Dataset: tools (GitHub, aiegoo/aitim-hhi). Classes: background, hammer, measuring tape, pliers, screwdriver.

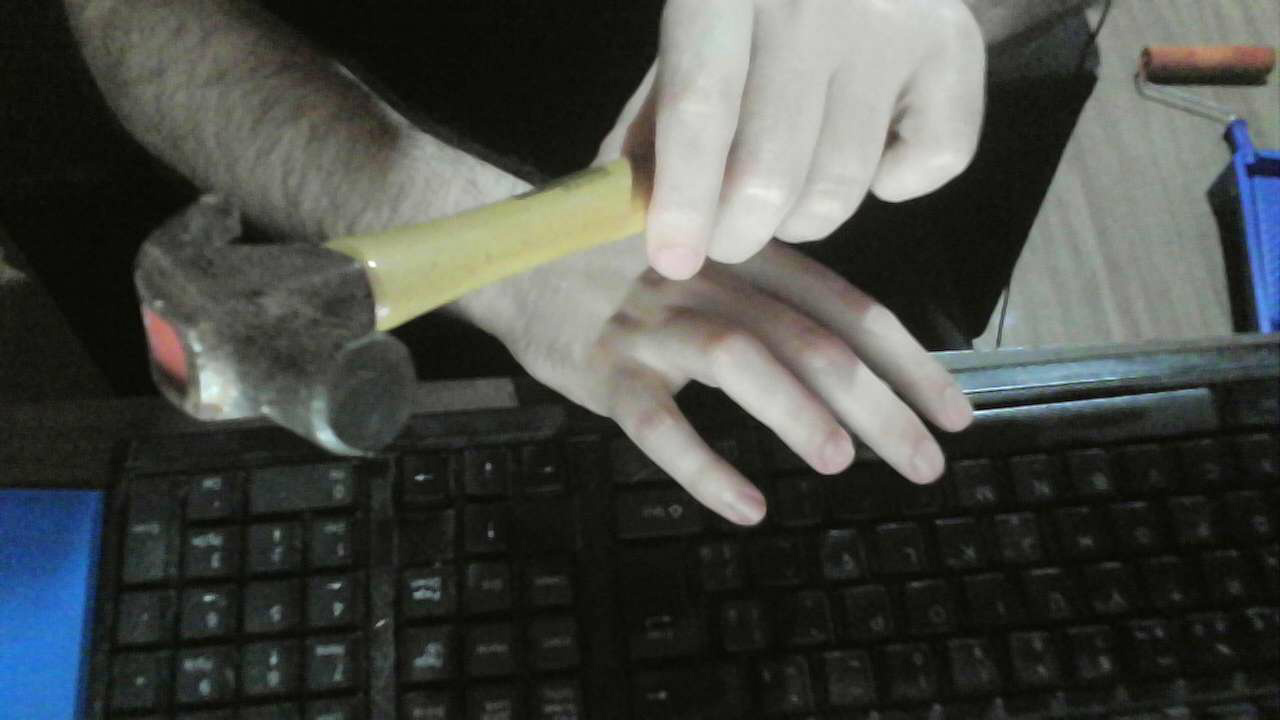
Label: hammer

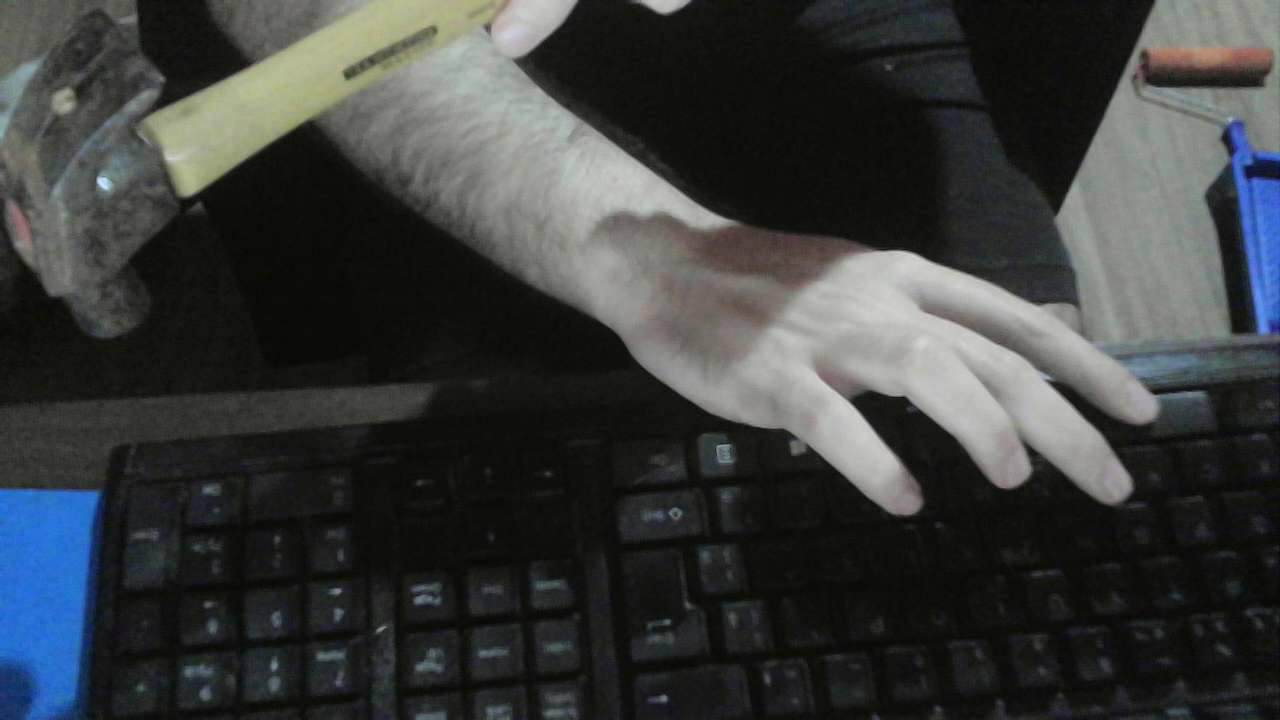
Label: hammer

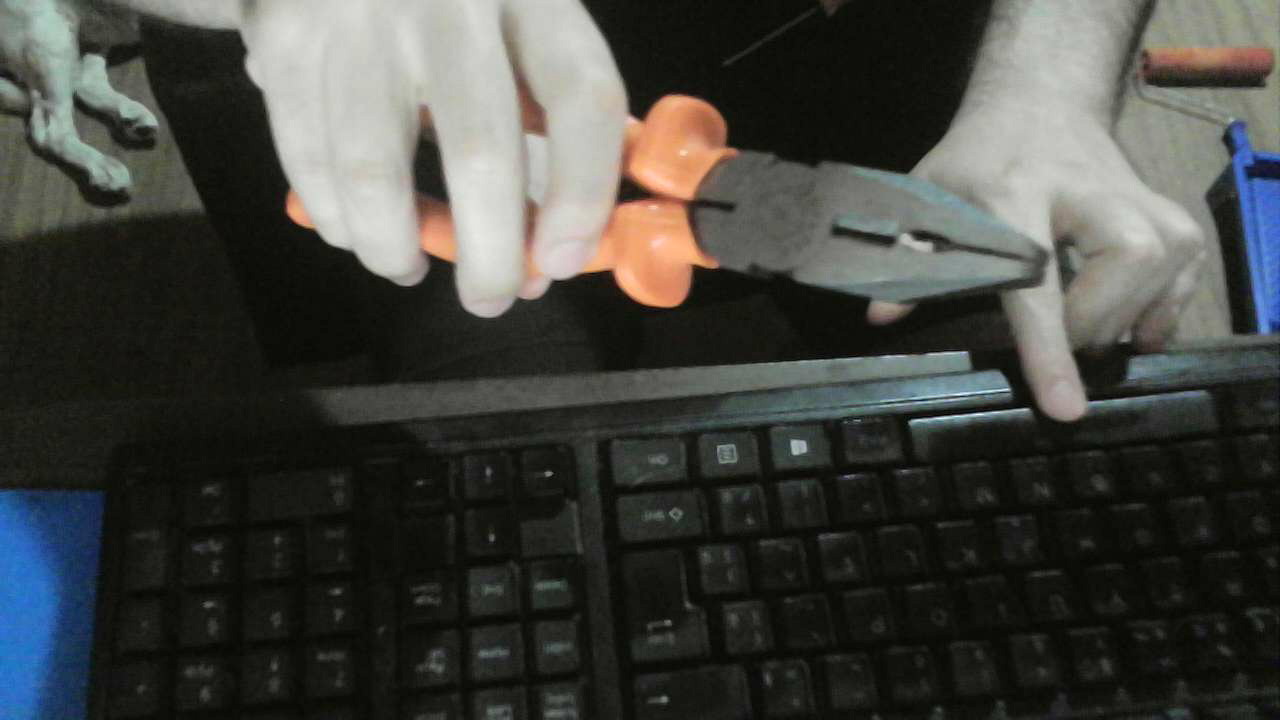
Label: pliers

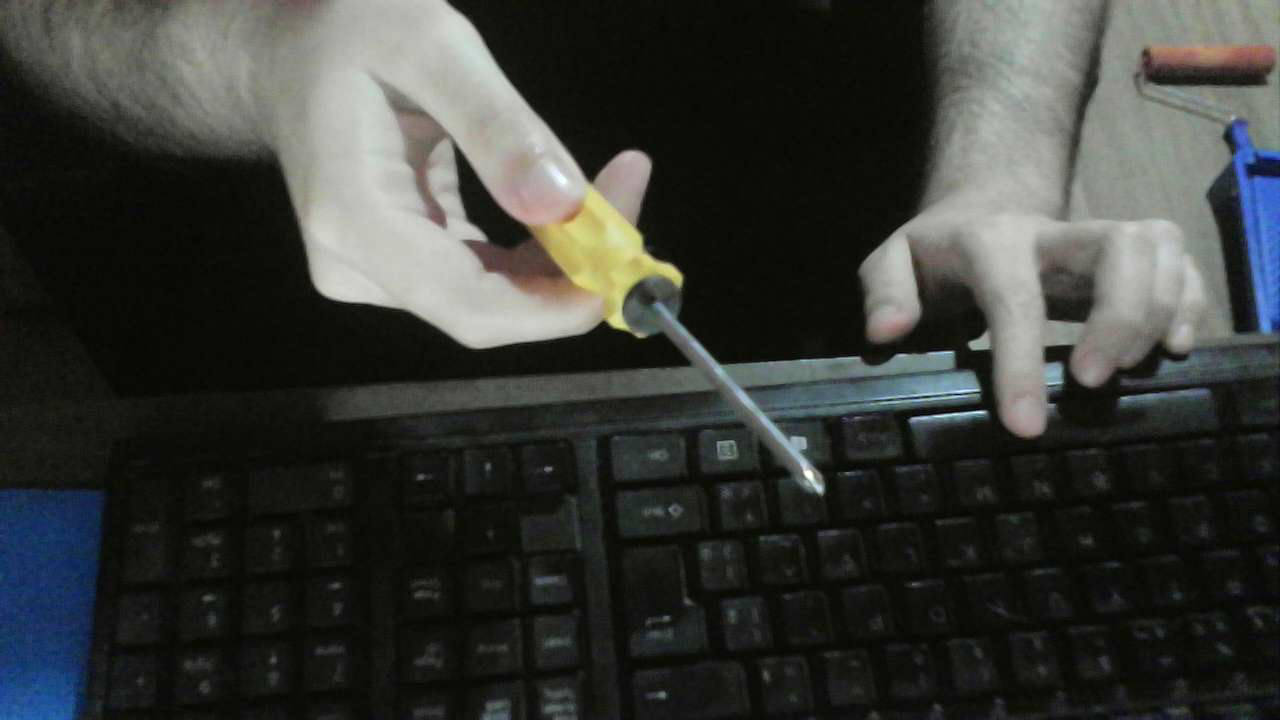
Label: screwdriver

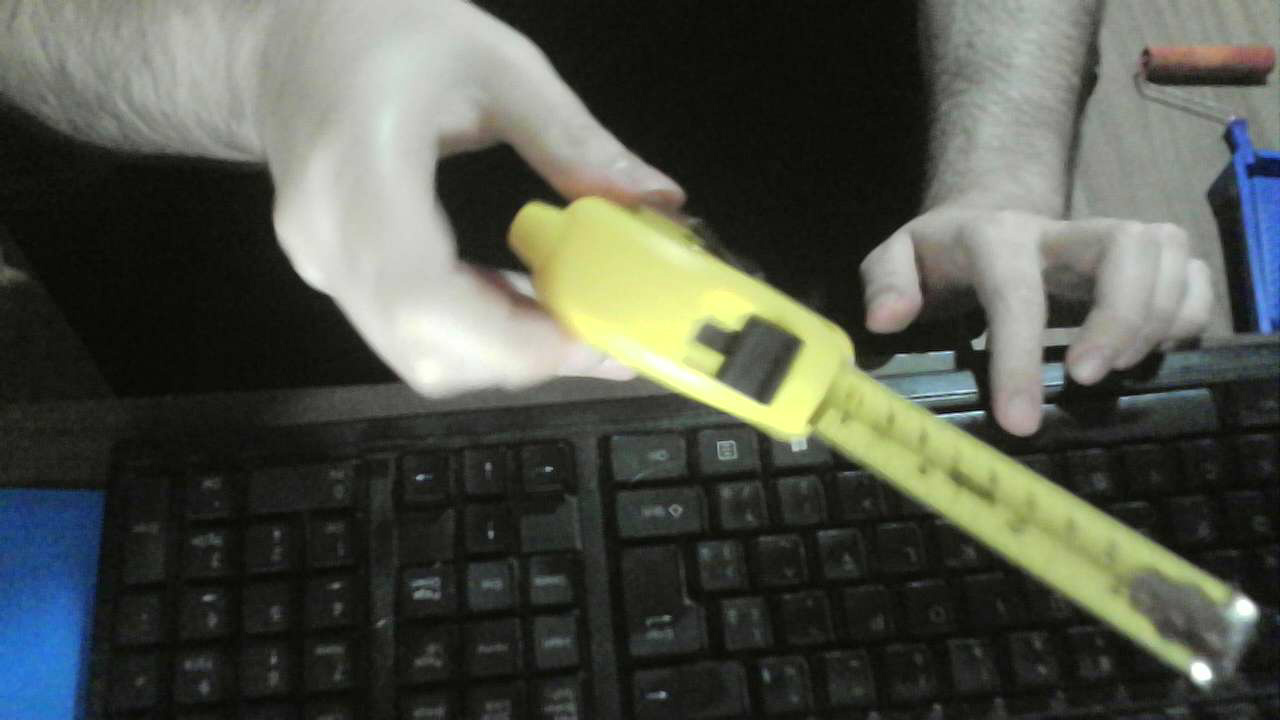
Label: measuring tape

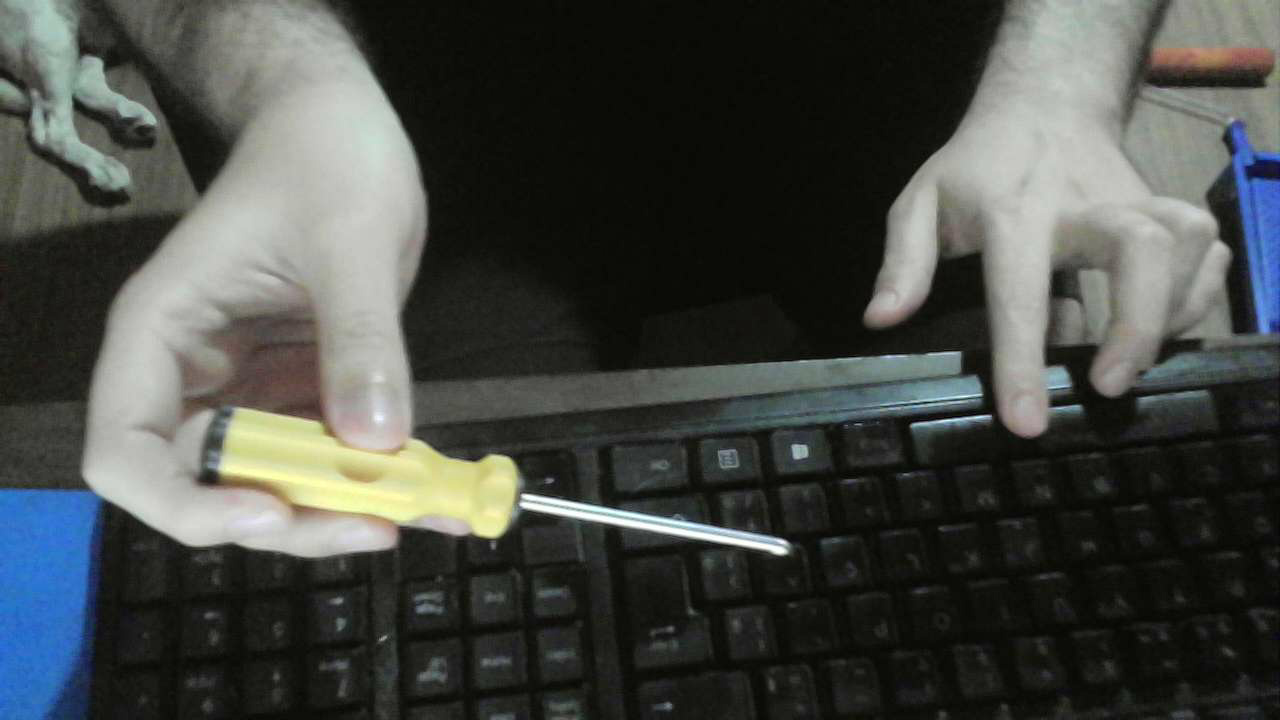
Label: screwdriver
